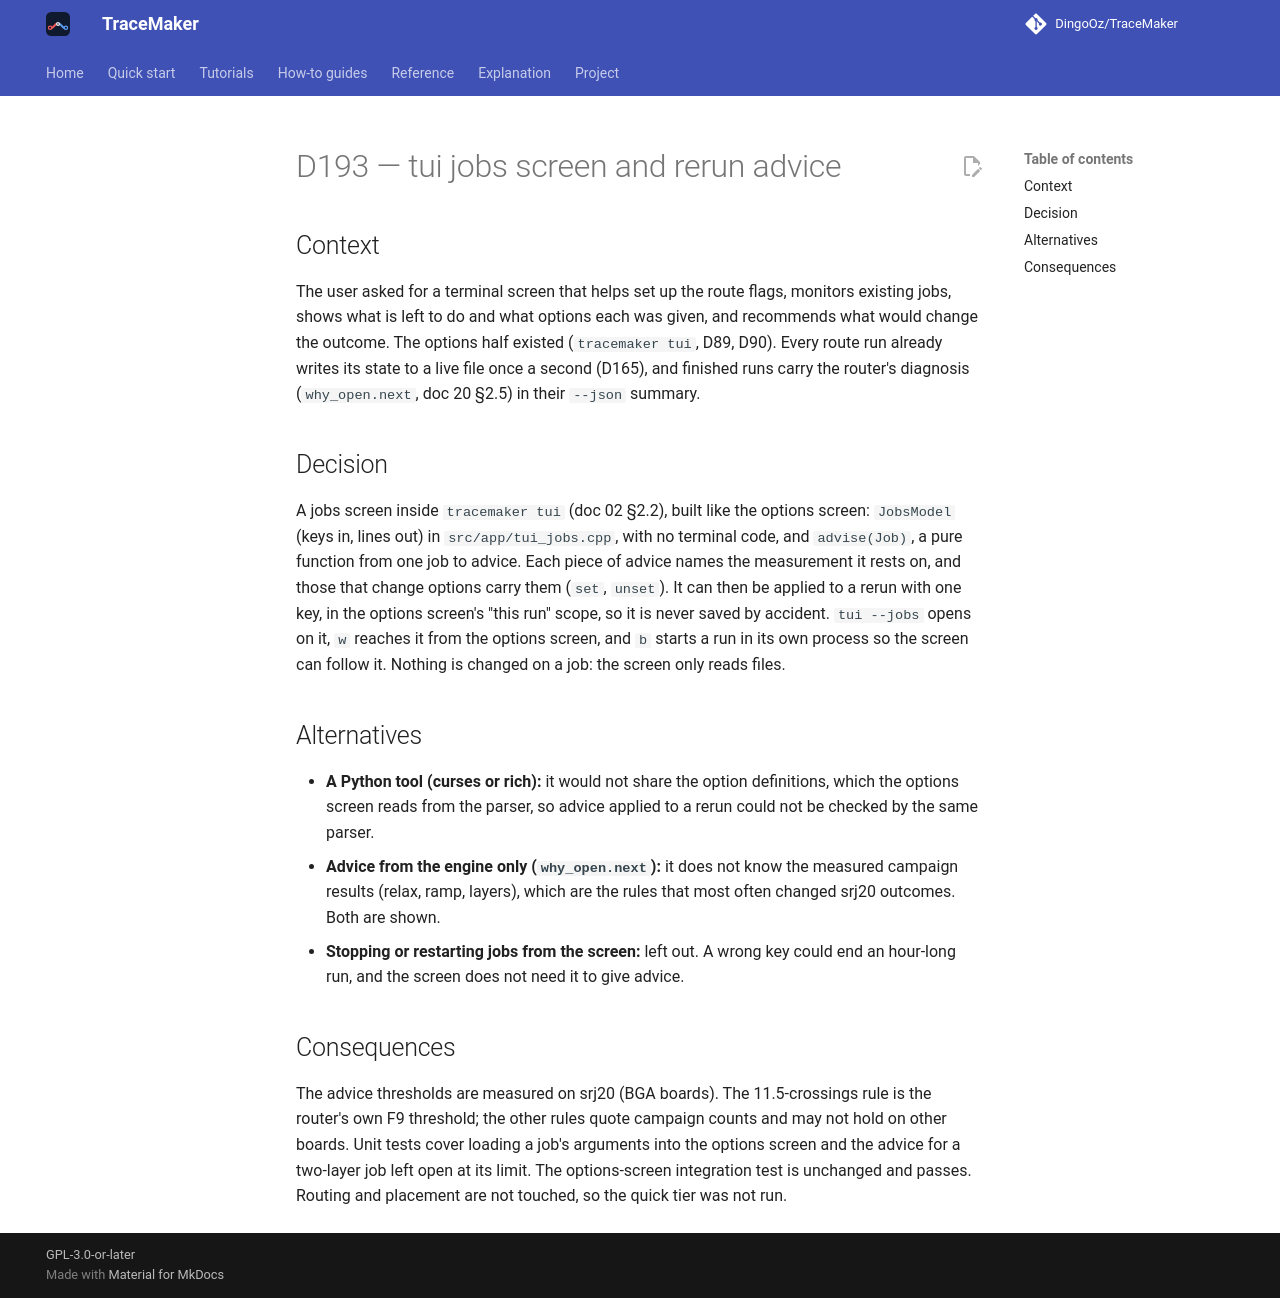

repository: DingoOz/TraceMaker · page: dev/decisions/D193/index.html · generator: mkdocs

---
id: D193
title: "tui jobs screen and rerun advice"
status: accepted
date: 2026-11-18
docs: ["02"]
---

# D193 — tui jobs screen and rerun advice

## Context

The user asked for a terminal screen that helps set up the route flags, monitors existing jobs, shows what is left to do
and what options each was given, and recommends what would change the outcome. The options half existed (`tracemaker
tui`, D89, D90). Every route run already writes its state to a live file once a second (D165), and finished runs carry
the router's diagnosis (`why_open.next`, doc 20 §2.5) in their `--json` summary.

## Decision

A jobs screen inside `tracemaker tui` (doc 02 §2.2), built like the options screen: `JobsModel` (keys in, lines out)
in `src/app/tui_jobs.cpp`, with no terminal code, and `advise(Job)`, a pure function from one job to advice. Each piece
of advice names the measurement it rests on, and those that change options carry them (`set`, `unset`). It can then be
applied to a rerun with one key, in the options screen's "this run" scope, so it is never saved by accident. `tui --jobs`
opens on it, `w` reaches it from the options screen, and `b` starts a run in its own process so the screen can follow
it. Nothing is changed on a job: the screen only reads files.

## Alternatives

- **A Python tool (curses or rich):** it would not share the option definitions, which the options screen reads from
  the parser, so advice applied to a rerun could not be checked by the same parser.
- **Advice from the engine only (`why_open.next`):** it does not know the measured campaign results (relax, ramp,
  layers), which are the rules that most often changed srj20 outcomes. Both are shown.
- **Stopping or restarting jobs from the screen:** left out. A wrong key could end an hour-long run, and the screen does
  not need it to give advice.

## Consequences

The advice thresholds are measured on srj20 (BGA boards). The 11.5-crossings rule is the router's own F9 threshold;
the other rules quote campaign counts and may not hold on other boards. Unit tests cover loading a job's arguments into
the options screen and the advice for a two-layer job left open at its limit. The options-screen integration test is
unchanged and passes. Routing and placement are not touched, so the quick tier was not run.
